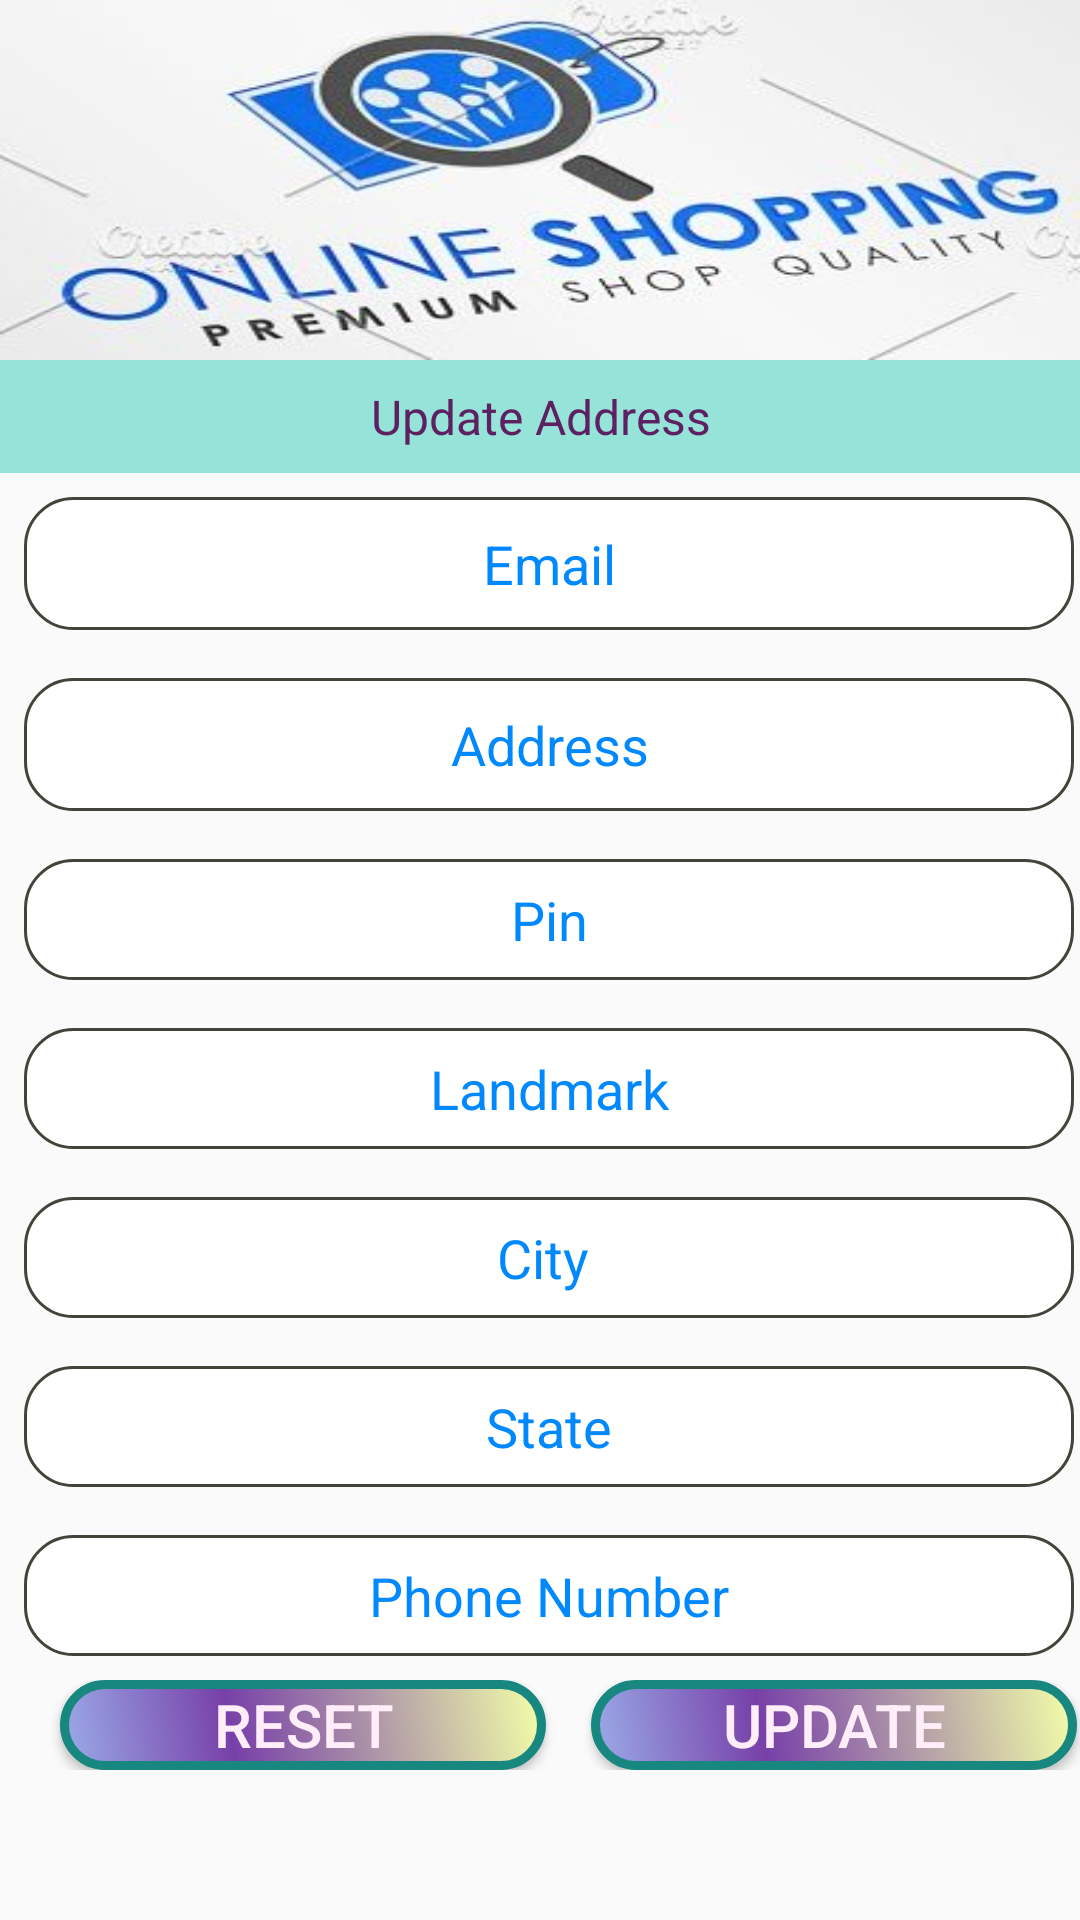

Reconstruct the res/layout file that produces this screen, plus the resources it refers to.
<!-- AndroidManifest.xml: application theme AppTheme -->
<!-- res/layout/activity_edit_delivery_address.xml -->
<?xml version="1.0" encoding="utf-8"?>
<LinearLayout xmlns:android="http://schemas.android.com/apk/res/android"
    xmlns:app="http://schemas.android.com/apk/res-auto"
    xmlns:tools="http://schemas.android.com/tools"
    android:layout_width="match_parent"
    android:orientation="vertical"
    android:layout_height="match_parent"
    tools:context=".Edit_delivery_address">
    <ScrollView
        android:layout_width="wrap_content"
        android:layout_height="wrap_content">
        <LinearLayout
            android:orientation="vertical"
            android:layout_width="match_parent"
            android:layout_height="match_parent">
            <ImageView
                android:layout_width="360dp"
                android:layout_height="120dp"
                android:id="@+id/im1"
                android:background="@drawable/shop">

            </ImageView>
            <LinearLayout
                android:layout_width="match_parent"
                android:layout_height="wrap_content"
                android:orientation="horizontal"
                android:layout_gravity="center|bottom"
                android:background="#96E3D9">
                <TextView
                    android:layout_width="0dp"
                    android:layout_weight="2"
                    android:id="@+id/sigin1"
                    android:layout_height="wrap_content"
                    android:text="Update Address"
                    android:textColor="#5D2060"
                    android:textSize="16dp"
                    android:layout_gravity="center"
                    android:gravity="center"
                    android:padding="8dp"/>
            </LinearLayout>

            <EditText android:id="@+id/editemail"
                android:layout_width="350dp"
                android:layout_height="wrap_content"
                android:layout_marginTop="30dp"
                android:background="@drawable/oval"
                android:textColorHint="#0088ff"
                android:inputType="text"
                android:maxLines="7"
                android:hint="Email"
                android:textAlignment="center"
                android:textColor="#d000ff"
                android:layout_margin="8dp"
                android:padding="10dp"/>

            <EditText android:id="@+id/editadd"
                android:layout_width="350dp"
                android:layout_height="wrap_content"
                android:layout_marginTop="30dp"
                android:background="@drawable/oval"
                android:textColorHint="#0088ff"
                android:inputType="text"
                android:maxLines="7"
                android:hint="Address"
                android:textAlignment="center"
                android:textColor="#d000ff"
                android:layout_margin="8dp"
                android:padding="10dp"/>
            <EditText android:id="@+id/editpin"
                android:layout_width="350dp"
                android:layout_marginTop="30dp"
                android:layout_height="wrap_content"
                android:background="@drawable/oval"
                android:textColorHint="#0088ff"
                android:inputType="number"
                android:maxLength="6"
                android:maxLines="1"
                android:hint="Pin"
                android:textAlignment="center"
                android:textColor="#d000ff"
                android:layout_margin="8dp"
                android:padding="8dp"/>

            <EditText android:id="@+id/editlmark"
                android:layout_width="350dp"
                android:layout_marginTop="30dp"
                android:layout_height="wrap_content"
                android:textColorHint="#0088ff"
                android:inputType="text"
                android:maxLines="2"
                android:hint="Landmark"
                android:textAlignment="center"
                android:background="@drawable/oval"
                android:layout_margin="8dp"
                android:padding="8dp"
                android:textColor="#d000ff"/>
            <EditText android:id="@+id/editcity"
                android:layout_width="350dp"
                android:layout_marginTop="30dp"
                android:layout_height="wrap_content"
                android:textColorHint="#0088ff"
                android:inputType="text"
                android:maxLines="2"
                android:hint="City "
                android:textAlignment="center"
                android:background="@drawable/oval"
                android:layout_margin="8dp"
                android:padding="8dp"
                android:textColor="#d000ff"/>
            <EditText android:id="@+id/editstate"
                android:layout_width="350dp"
                android:layout_marginTop="30dp"
                android:layout_height="wrap_content"
                android:textColorHint="#0088ff"
                android:inputType="text"
                android:maxLines="2"
                android:hint="State"
                android:textAlignment="center"
                android:background="@drawable/oval"
                android:layout_margin="8dp"
                android:padding="8dp"
                android:textColor="#d000ff"/>
            <EditText android:id="@+id/editphon"
                android:layout_width="350dp"
                android:layout_marginTop="20dp"
                android:layout_height="wrap_content"
                android:textColorHint="#0088ff"
                android:inputType="phone"
                android:minLines="10"
                android:maxLength="10"
                android:maxLines="1"
                android:hint="Phone Number"
                android:textAlignment="center"
                android:background="@drawable/oval"
                android:layout_margin="8dp"
                android:padding="8dp"
                android:textColor="#d000ff" />

            <LinearLayout
                android:layout_width="match_parent"
                android:layout_height="wrap_content"
                android:orientation="horizontal"
                >
                <Button
                    android:id="@+id/reset"
                    android:textColor="#FFEDF9"
                    android:textSize="20sp"
                    android:layout_width="162dp"
                    android:layout_height="30dp"
                    android:layout_marginLeft="20dp"
                    android:text="RESET"
                    android:background="@drawable/button"
                    android:shadowColor="#A8A8A8"
                    />
                <Button
                    android:id="@+id/save"
                    android:layout_marginLeft="15dp"
                    android:textColor="#FFEDF9"
                    android:textSize="20sp"
                    android:layout_width="162dp"
                    android:layout_height="30dp"
                    android:text="UPDATE"
                    android:background="@drawable/button"
                    android:shadowColor="#A8A8A8"
                    android:shadowDx="0" />

            </LinearLayout>
        </LinearLayout>

    </ScrollView>




</LinearLayout>
<!-- resources referenced by this layout -->
<resources>
  <!-- drawable button (drawable) -->
  <?xml version="1.0" encoding="utf-8"?>
  <shape xmlns:android="http://schemas.android.com/apk/res/android" android:shape="rectangle" >
      <corners
          android:radius="14dp"
          />
      <gradient
          android:angle="45"
          android:centerX="35%"
          android:centerColor="#7740A8"
          android:startColor="#9BABE8"
          android:endColor="#F3FFA8"
          android:type="linear"
          />
      <padding
          android:left="0dp"
          android:top="0dp"
          android:right="0dp"
          android:bottom="0dp"
          />
      <size
          android:width="152dp"
          android:height="50dp"
          />
      <stroke
          android:width="3dp"
          android:color="#188780"
          />
  </shape>
  <!-- drawable oval (drawable) -->
  <?xml version="1.0" encoding="utf-8"?>
  <shape xmlns:android="http://schemas.android.com/apk/res/android">
  <corners android:radius="16dp"/>
      <stroke android:width="1dp"
        android:color="#44433A"/>
      <solid android:color="#FFF"/>
  
  </shape>
  <!-- drawable shop: jpg bitmap (drawable, 18329 bytes) -->
  <style name="AppTheme" parent="Theme.AppCompat.Light.NoActionBar">
          
          <item name="colorPrimary">@color/colorPrimary</item>
          <item name="colorPrimaryDark">@color/colorPrimaryDark</item>
          <item name="colorAccent">@color/colorAccent</item>
      </style>
  <!-- not gathered from this repository: default colours our renderer supplied (Android Studio template values) -->
  <color name="colorPrimary">#FF6200EE</color>
  <color name="colorPrimaryDark">#FF3700B3</color>
  <color name="colorAccent">#FF03DAC5</color>
</resources>
